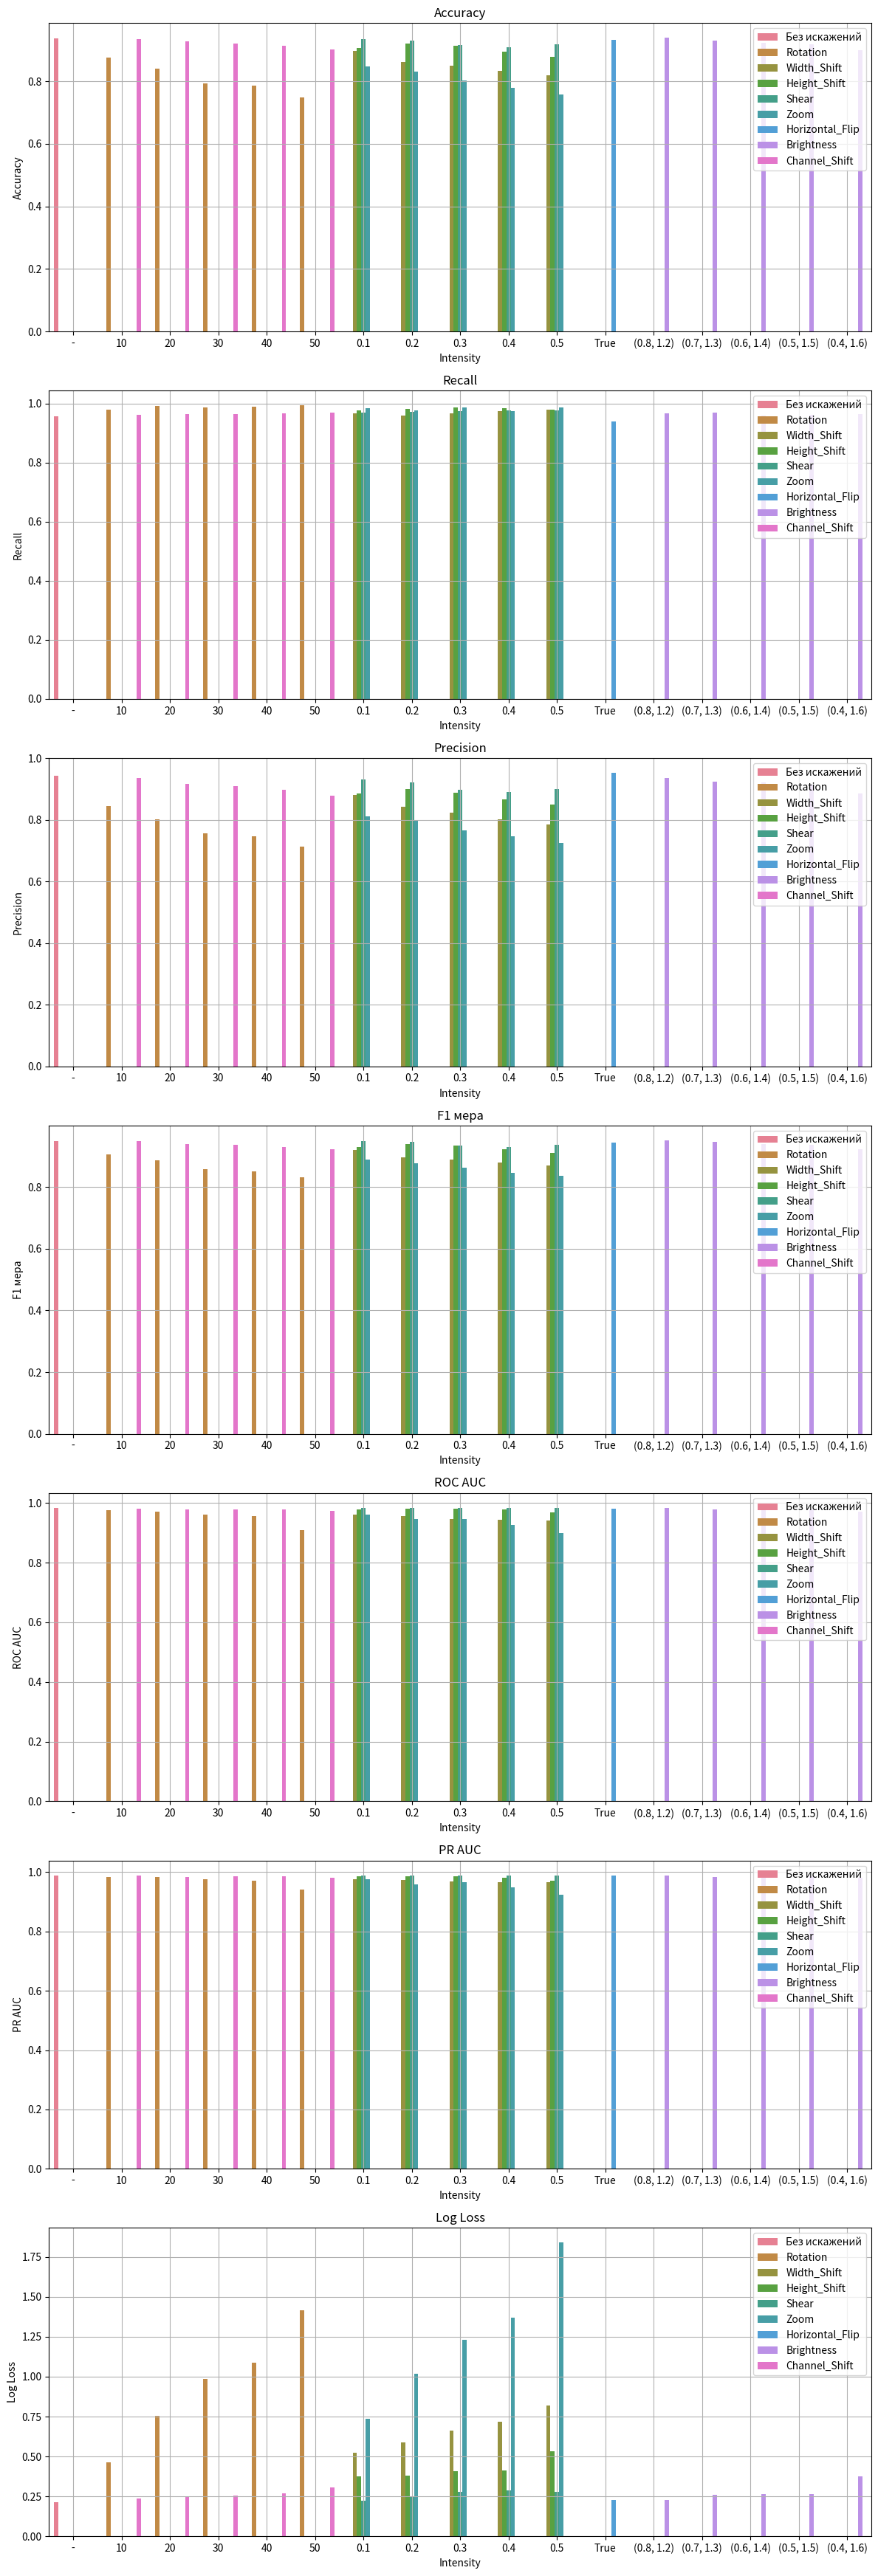

Source code (Python): (Note: this script raises an exception after producing the figure.)
import matplotlib.pyplot as plt
import pandas as pd
import seaborn as sns

# Данные
data = {
    'Augmentation': ['Без искажений', 'Rotation', 'Rotation', 'Rotation', 'Rotation', 'Rotation', 'Width_Shift', 'Width_Shift', 'Width_Shift', 'Width_Shift', 'Width_Shift', 'Height_Shift', 'Height_Shift', 'Height_Shift', 'Height_Shift', 'Height_Shift', 'Shear', 'Shear', 'Shear', 'Shear', 'Shear', 'Zoom', 'Zoom', 'Zoom', 'Zoom', 'Zoom', 'Horizontal_Flip', 'Brightness', 'Brightness', 'Brightness', 'Brightness', 'Brightness', 'Channel_Shift', 'Channel_Shift', 'Channel_Shift', 'Channel_Shift', 'Channel_Shift'],
    'Intens': ['-', 10, 20, 30, 40, 50, 0.1, 0.2, 0.3, 0.4, 0.5, 0.1, 0.2, 0.3, 0.4, 0.5, 0.1, 0.2, 0.3, 0.4, 0.5, 0.1, 0.2, 0.3, 0.4, 0.5, 'True', '(0.8, 1.2)', '(0.7, 1.3)', '(0.6, 1.4)', '(0.5, 1.5)', '(0.4, 1.6)', 10, 20, 30, 40, 50],
    'Accuracy': [0.937, 0.875, 0.841, 0.794, 0.785, 0.748, 0.897, 0.862, 0.851, 0.833, 0.818, 0.907, 0.921, 0.913, 0.895, 0.879, 0.935, 0.931, 0.915, 0.910, 0.918, 0.847, 0.831, 0.802, 0.778, 0.758, 0.932, 0.939, 0.931, 0.923, 0.919, 0.900, 0.935, 0.927, 0.921, 0.913, 0.902],
    'Recall': [0.956, 0.979, 0.992, 0.987, 0.989, 0.994, 0.966, 0.959, 0.966, 0.974, 0.979, 0.976, 0.982, 0.987, 0.984, 0.979, 0.969, 0.971, 0.974, 0.976, 0.976, 0.984, 0.976, 0.987, 0.974, 0.987, 0.938, 0.966, 0.969, 0.959, 0.961, 0.964, 0.961, 0.964, 0.964, 0.966, 0.969],
    'Precision': [0.944, 0.845, 0.801, 0.757, 0.748, 0.714, 0.880, 0.842, 0.824, 0.801, 0.784, 0.886, 0.901, 0.887, 0.866, 0.850, 0.931, 0.922, 0.898, 0.890, 0.900, 0.811, 0.798, 0.765, 0.748, 0.725, 0.953, 0.937, 0.924, 0.921, 0.914, 0.886, 0.937, 0.918, 0.910, 0.898, 0.879],
    'F1 мера': [0.950, 0.907, 0.886, 0.857, 0.852, 0.831, 0.921, 0.896, 0.890, 0.879, 0.871, 0.929, 0.939, 0.934, 0.922, 0.910, 0.949, 0.946, 0.934, 0.931, 0.937, 0.889, 0.878, 0.862, 0.846, 0.836, 0.945, 0.952, 0.946, 0.939, 0.937, 0.923, 0.949, 0.940, 0.936, 0.931, 0.922],
    'ROC AUC': [0.982, 0.975, 0.972, 0.962, 0.957, 0.908, 0.960, 0.956, 0.945, 0.944, 0.941, 0.979, 0.981, 0.980, 0.978, 0.969, 0.984, 0.983, 0.982, 0.982, 0.983, 0.961, 0.945, 0.946, 0.926, 0.899, 0.981, 0.983, 0.979, 0.979, 0.979, 0.971, 0.981, 0.979, 0.979, 0.978, 0.973],
    'PR AUC': [0.989, 0.985, 0.983, 0.976, 0.972, 0.941, 0.976, 0.975, 0.968, 0.967, 0.966, 0.986, 0.987, 0.986, 0.981, 0.972, 0.990, 0.990, 0.989, 0.990, 0.990, 0.977, 0.960, 0.966, 0.950, 0.923, 0.988, 0.990, 0.985, 0.988, 0.986, 0.981, 0.988, 0.985, 0.987, 0.986, 0.982],
    'Log Loss': [0.212, 0.465, 0.757, 0.986, 1.088, 1.414, 0.525, 0.590, 0.662, 0.716, 0.821, 0.377, 0.380, 0.409, 0.411, 0.534, 0.224, 0.247, 0.278, 0.286, 0.278, 0.735, 1.019, 1.231, 1.372, 1.840, 0.228, 0.226, 0.259, 0.265, 0.263, 0.377, 0.237, 0.244, 0.253, 0.268, 0.308]
}

df = pd.DataFrame(data)

# Столбчатые диаграммы для каждой метрики
metrics = ['Accuracy', 'Recall', 'Precision', 'F1 мера', 'ROC AUC', 'PR AUC', 'Log Loss']

fig, axs = plt.subplots(len(metrics), 1, figsize=(12, 35))
colors = sns.color_palette("husl", len(df['Augmentation'].unique()))

for i, metric in enumerate(metrics):
    sns.barplot(x='Intens', y=metric, hue='Augmentation', data=df, ax=axs[i], palette=colors)
    axs[i].set_title(metric)
    axs[i].set_xlabel('Intensity')
    axs[i].set_ylabel(metric)
    axs[i].legend(loc='upper right')
    axs[i].grid(True)

plt.tight_layout()
plt.show()

# Тепловая карта
plt.figure(figsize=(12, 10))
pivot_table = df.pivot("Augmentation", "Intens", "Accuracy")
sns.heatmap(pivot_table, annot=True, cmap="YlGnBu", fmt=".3f")
plt.title('Тепловая карта Accuracy по аугментациям и интенсивности')
plt.show()
